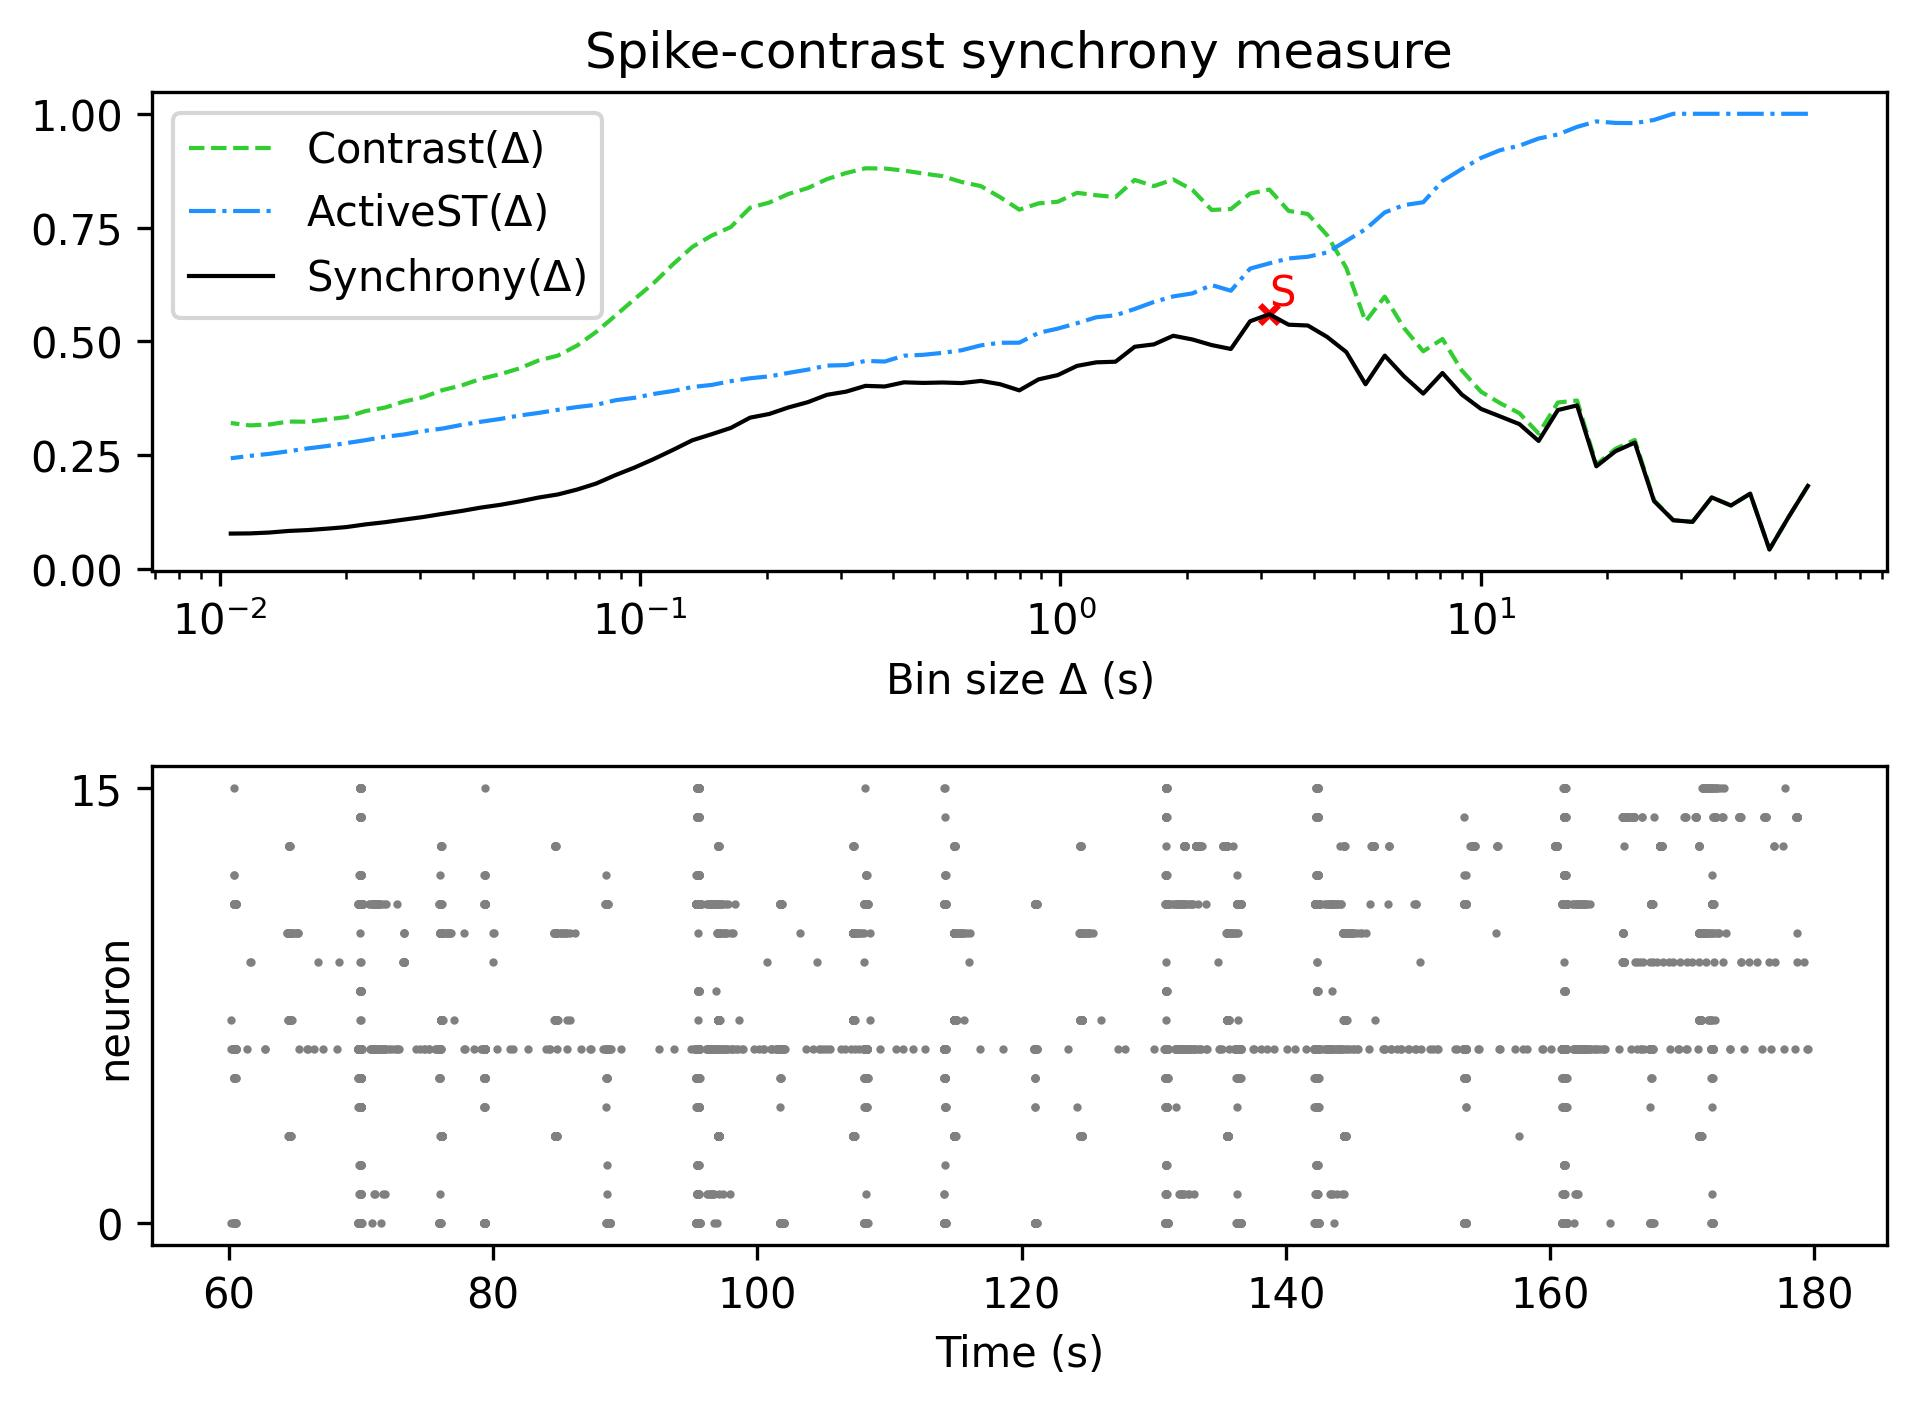

The table this chart was drawn from, first rows:
, Spike-contrast (60.0 s), Spike-contrast (54.0 s), Spike-contrast (48.6 s), Spike-contrast (43.74 s), Spike-contrast (39.366 s), Spike-contrast (35.429 s), Spike-contrast (31.886 s), Spike-contrast (28.698 s), Spike-contrast (25.828 s), Spike-contrast (23.245 s), Spike-contrast (20.921 s), Spike-contrast (18.829 s), Spike-contrast (16.946 s), Spike-contrast (15.251 s), Spike-contrast (13.726 s), Spike-contrast (12.353 s), Spike-contrast (11.118 s), Spike-contrast (10.006 s), Spike-contrast (9.006 s), Spike-contrast (8.105 s), Spike-contrast (7.295 s), Spike-contrast (6.565 s), Spike-contrast (5.909 s)
0, 0.1829, 0.1147, 0.04325, 0.1658, 0.1399, 0.1576, 0.1038, 0.1075, 0.1496, 0.278, 0.2591, 0.2259, 0.3597, 0.3494, 0.2816, 0.3186, 0.3354, 0.352, 0.3837, 0.4308, 0.3855, 0.4235, 0.469
